Run: headless pygame with SDL's dummy video driver; simulated clock (each Clock.tick advances the game by its frame time, no real sleeping); random seed 0; keys injected as events and as key.get_pressed() state; no mouse input.
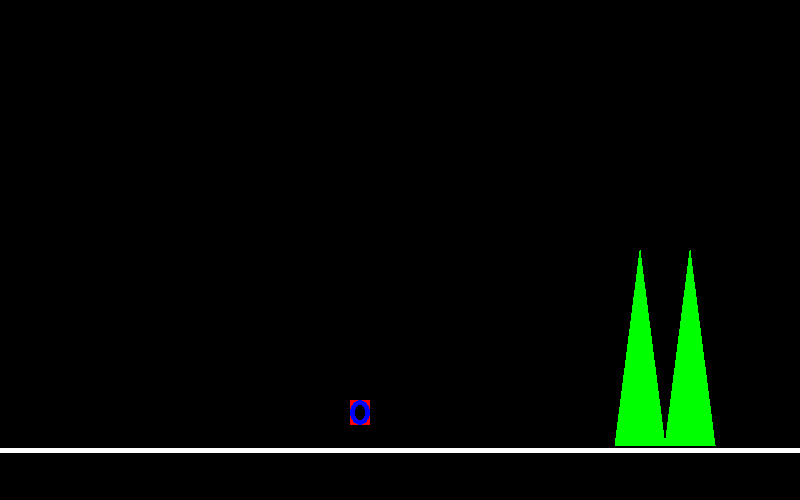
Frame 1 of 4 · flips 1–60 · no input
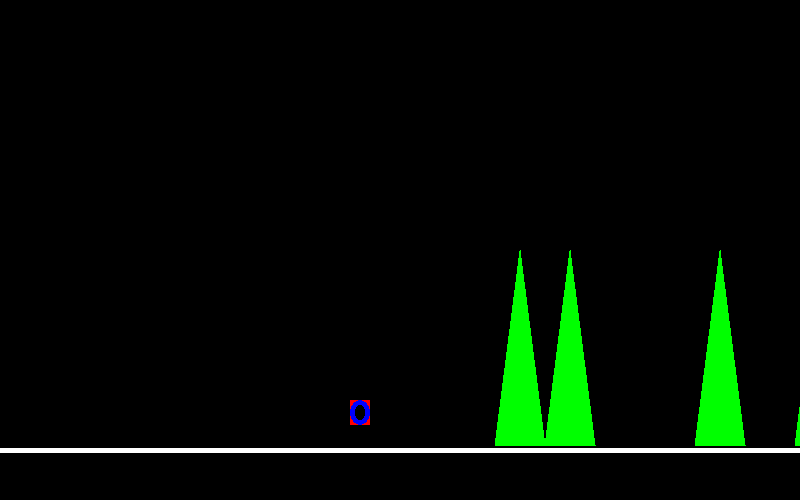
Frame 2 of 4 · flips 61–180 · tapped SPACE, RETURN · held RIGHT (→), D
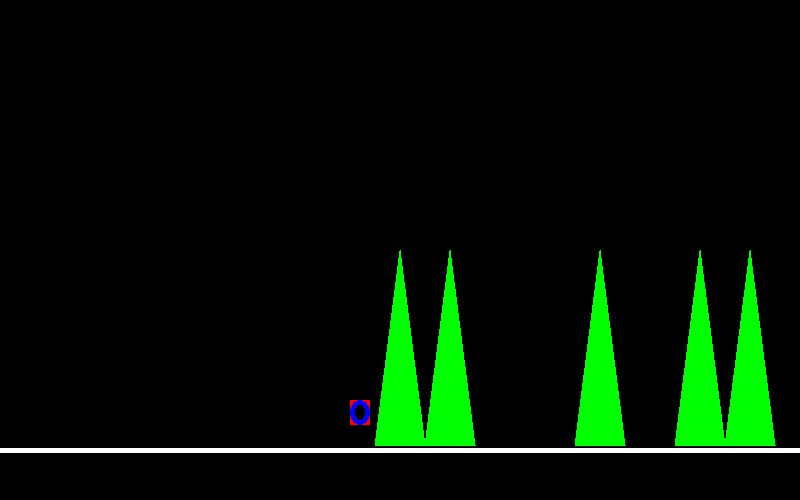
Frame 3 of 4 · flips 181–300 · held DOWN (↓), S
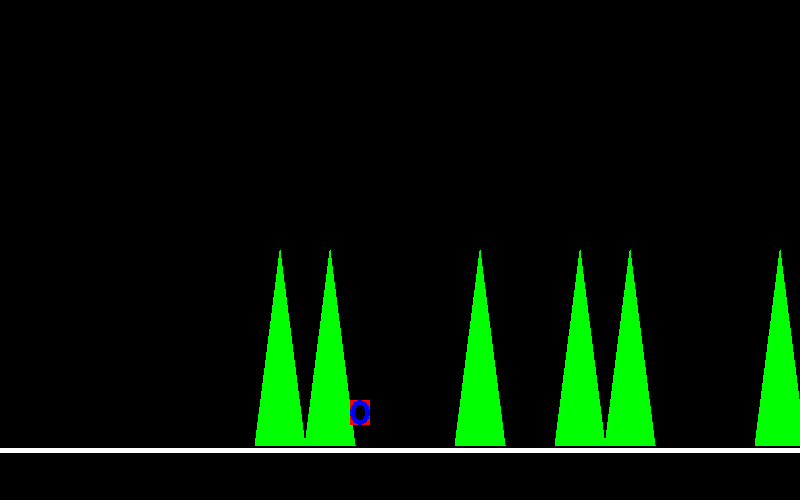
Frame 4 of 4 · flips 301–420 · held LEFT (←), A, UP (↑), W

The pygame program that drew these frames:

import pygame

BLACK = (0, 0, 0,)
WHITE = (255, 255, 255) 
GREEN = (0, 255, 0)
BLUE = (0 , 0, 255)
RED = (255, 0, 0)
#offset = 0
jump = 0
backdrop = BLACK
gubbe_x = 350
gubbe_y = 400
too_close = 25
##### obstacles
o1 = 700
o2 = 750
o3 = 900
o4 = 1000
o5 = 1050
o6 = 1200
o7 = 1300
o8 = 1350
o9 = 1450


#o_high_1 = 275
#o_high_2 = 475


pygame.init()

size = (800, 500)
screen = pygame.display.set_mode(size)

clock = pygame.time.Clock()

done = False

while not done:
    for event in pygame.event.get():
        if event.type == pygame.QUIT:
            done = True
        if event.type == pygame.KEYUP:
            if event.key == pygame.K_UP:
                jump = 0
        if event.type == pygame.KEYDOWN:
            if event.key == pygame.K_UP:
                jump = 120
                
    ######## game logic  #################

    o1 -= 1
    if o1 < 0:
        o1 += 900
    o2 -= 1
    if o2 < 0:
        o2 += 900
    o3 -= 1
    if o3 < 0:
        o3 += 900
    o4 -= 1
    if o4 < 0:
        o4 += 900
    o5 -= 1
    if o5 < 0:
        o5 += 900
    o6 -= 1
    if o6 < 0:
        o6 += 900
    o7 -= 1
    if o7 < 0:
        o7 += 900
    o8 -= 1
    if o8 < 0:
        o8 += 900
    o9 -= 1
    if o9 < 0:
        o9 += 900
       
    
        
    ##### Draw ####################        
    screen.fill(backdrop)

    pygame.draw.line(screen, WHITE, [0, 450], [3000, 450], 5)

    ### obstacle low

    pygame.draw.polygon(screen, GREEN, [[o1, 250], [o1 -25, 445], [o1 + 25, 445]])
    pygame.draw.polygon(screen, GREEN, [[o2, 250], [o2 - 25, 445], [o2 + 25, 445]])
    pygame.draw.polygon(screen, GREEN, [[o3, 250], [o3 -25, 445], [o3 + 25, 445]])
    pygame.draw.polygon(screen, GREEN, [[o4, 250], [o4 - 25, 445], [o4 + 25, 445]])
    pygame.draw.polygon(screen, GREEN, [[o5, 250], [o5 -25, 445], [o5 + 25, 445]])
    pygame.draw.polygon(screen, GREEN, [[o6, 250], [o6 - 25, 445], [o6 + 25, 445]])
    pygame.draw.polygon(screen, GREEN, [[o7, 250], [o7 -25, 445], [o7 + 25, 445]])
    pygame.draw.polygon(screen, GREEN, [[o8, 250], [o8 - 25, 445], [o8 + 25, 445]])
    pygame.draw.polygon(screen, GREEN, [[o9, 250], [o9 - 25, 445], [o9 + 25, 445]])


    ### obstacle high
    ### 275
#    pygame.draw.polygon(screen, GREEN, [[o_high_1, 300], [o_high_1 - 25 , 100], [o_high_1 + 25, 100]], 5)
    ### 475
#    pygame.draw.polygon(screen, GREEN, [[o_high_2, 300], [o_high_2 - 25, 100], [o_high_2 + 25, 100]], 5)
   
    
    pygame.draw.rect(screen, RED, [gubbe_x, gubbe_y, 20, 25], 5)
    pygame.draw.ellipse(screen, BLUE, [gubbe_x, gubbe_y, 20, 25], 5)

    pygame.display.flip()

    clock.tick(120)

pygame.quit()
